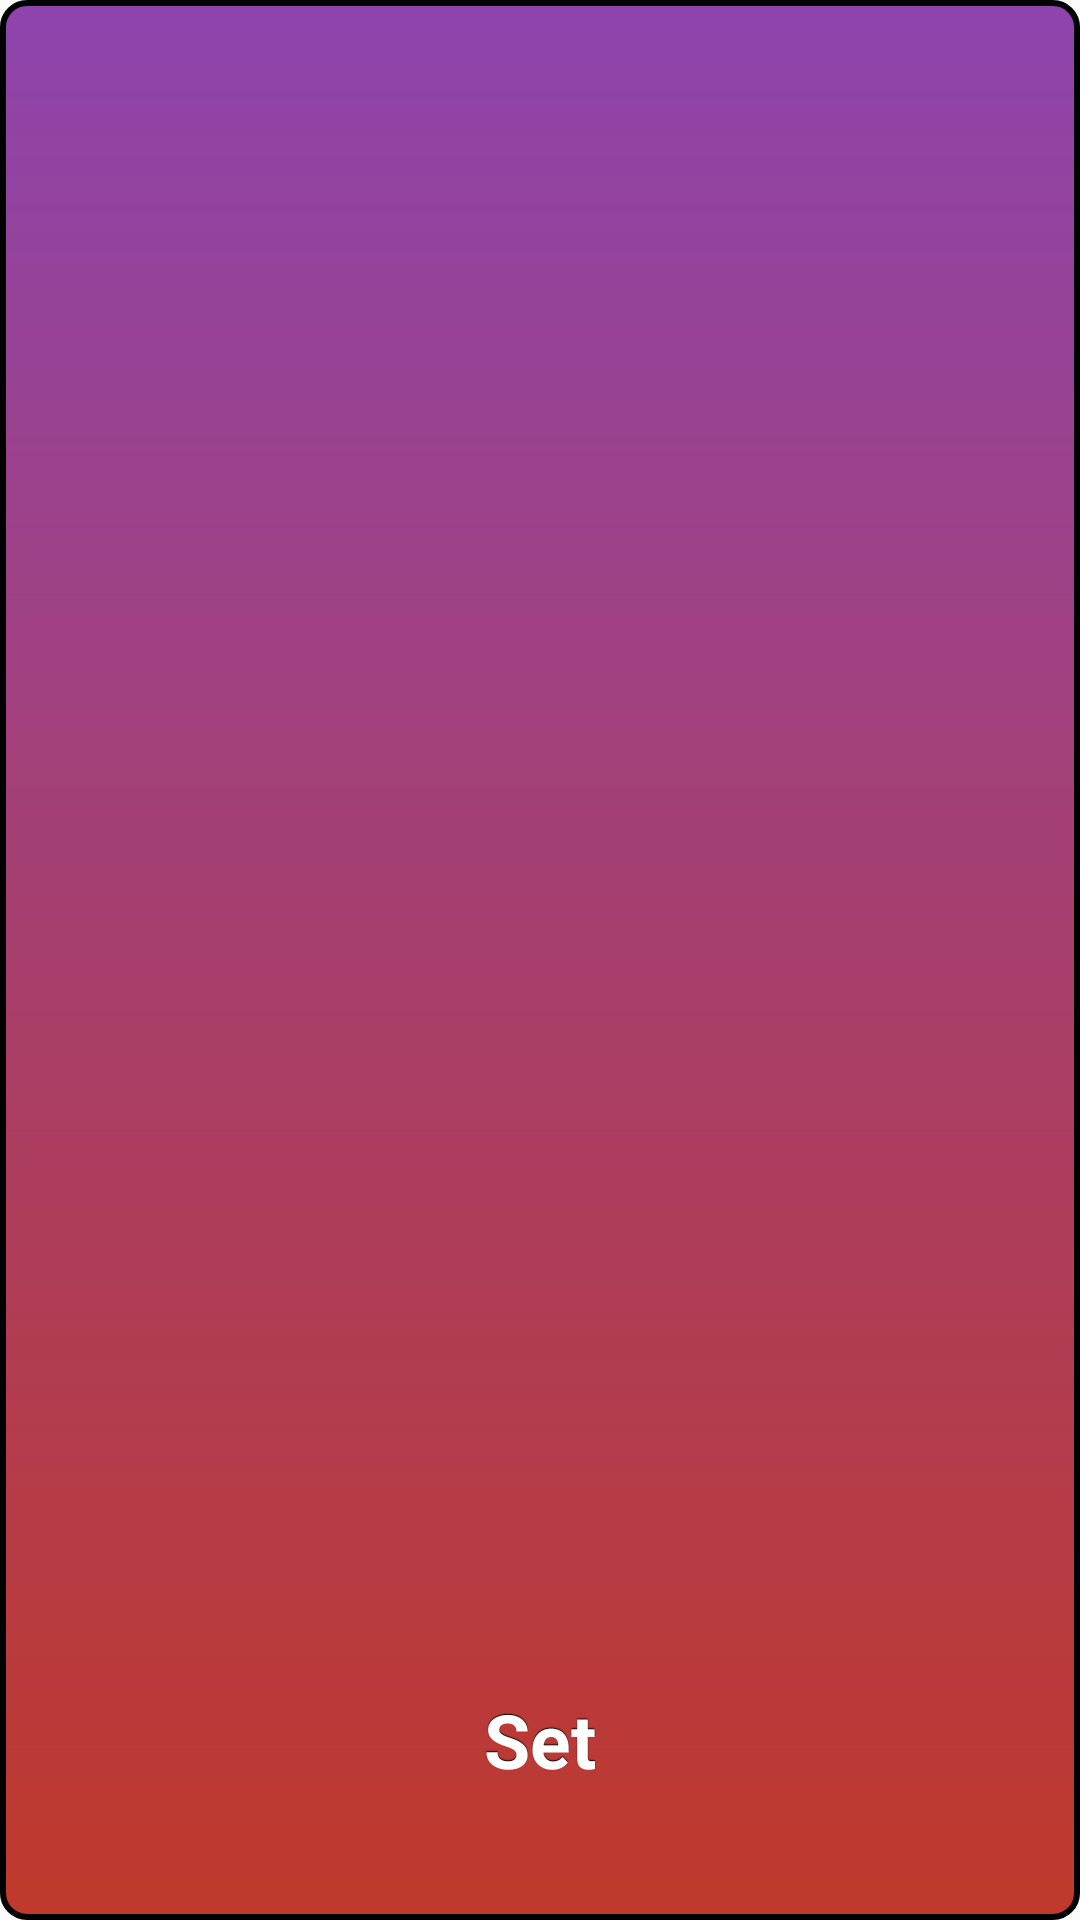

This screen was rendered from an Android layout file. Write that file and the resources it references.
<!-- AndroidManifest.xml: application theme Theme.AppCompat.Light.NoActionBar -->
<!-- res/layout/activity_popup_picker.xml -->
<?xml version="1.0" encoding="utf-8"?>

<android.support.constraint.ConstraintLayout
    xmlns:android="http://schemas.android.com/apk/res/android"
    xmlns:app="http://schemas.android.com/apk/res-auto"
    android:layout_width="wrap_content"
    android:layout_height="550dp"
    android:layout_gravity="center"
    android:background="@drawable/popup_background">


    <DatePicker
        android:id="@+id/session_date_picker"

        android:layout_width="match_parent"
        android:layout_height="match_parent"

        android:datePickerMode="calendar"

        android:visibility="gone"

        app:layout_constraintLeft_toLeftOf="parent"
        app:layout_constraintRight_toRightOf="parent"

        app:layout_constraintTop_toTopOf="parent"
        app:layout_constraintBottom_toBottomOf="parent" />


    <TimePicker
        android:id="@+id/picker_time"

        android:layout_width="wrap_content"
        android:layout_height="wrap_content"

        style="@style/time_picker"

        android:visibility="gone"

        app:layout_constraintLeft_toLeftOf="parent"
        app:layout_constraintRight_toRightOf="parent"

        app:layout_constraintTop_toTopOf="parent"/>


    <Button
        android:id="@+id/button_set"

        android:layout_width="150dp"
        android:layout_height="50dp"

        style="@style/button_add"

        android:text="@string/button_label_set"

        app:layout_constraintLeft_toLeftOf="parent"
        app:layout_constraintRight_toRightOf="parent"

        app:layout_constraintTop_toTopOf="parent"
        app:layout_constraintBottom_toBottomOf="parent"

        app:layout_constraintHorizontal_bias="0.5"
        app:layout_constraintVertical_bias="0.95"/>

</android.support.constraint.ConstraintLayout>
<!-- resources referenced by this layout -->
<resources>
  <!-- drawable popup_background (drawable) -->
  <?xml version="1.0" encoding="utf-8"?>
  
  <shape xmlns:android="http://schemas.android.com/apk/res/android">
  
      <gradient
          android:startColor="#c0392b"
          android:endColor="#8e44ad"
          android:angle="90"/>
      <padding
          android:bottom="6dp"
          android:left="6dp"
          android:right="6dp"
          android:top="6dp" />
  
      <stroke
          android:width="2dp"
          android:color="#000"/>
  
      <corners android:radius="8dp"/>
  
  </shape>
  <string name="button_label_set">Set</string>
  <style name="button_add" parent="@android:style/Widget.Button">
          <item name="android:gravity">center_vertical|center_horizontal</item>
          <item name="android:textColor">#FFFFFFFF</item>
          <item name="android:shadowColor">#FF000000</item>
          <item name="android:shadowDx">0</item>
          <item name="android:shadowDy">-1</item>
          <item name="android:shadowRadius">0.2</item>
          <item name="android:textSize">25sp</item>
          <item name="android:textStyle">bold</item>
          <item name="android:background">@drawable/button_add</item>
          <item name="android:focusable">false</item>
          <item name="android:clickable">true</item>
      </style>
  <style name="time_picker" parent="android:Widget.Material.TimePicker">
          <item name="android:timePickerMode">clock</item>
          <item name="android:numbersTextColor">#FFF</item>
          <item name="android:numbersInnerTextColor">#FFF</item>
  
          <item name="android:headerBackground">@android:color/transparent</item>
          <item name="android:numbersBackgroundColor">@android:color/transparent</item>
  
          <item name="android:numbersSelectorColor">@color/colorFloatingAddButton</item>
      </style>
  <!-- drawable button_add (drawable) -->
  <?xml version="1.0" encoding="utf-8"?>
  
  <selector xmlns:android="http://schemas.android.com/apk/res/android">
  
      <item
          android:state_enabled="false"
          android:drawable="@drawable/button_add_disabled" />
      <item
          android:state_pressed="true"
          android:state_enabled="true"
          android:drawable="@drawable/button_add_pressed" />
      <item
          android:state_focused="true"
          android:state_enabled="true"
          android:drawable="@drawable/button_add_focused" />
      <item
          android:state_enabled="true"
          android:drawable="@drawable/button_add_enabled" />
  
  </selector>
  <color name="colorFloatingAddButton">#212121</color>
  <!-- drawable button_add_disabled (drawable) -->
  <?xml version="1.0" encoding="utf-8"?>
  
  <shape xmlns:android="http://schemas.android.com/apk/res/android" android:shape="rectangle">
      <solid android:color="@color/colorDisabled"/>
      <corners android:radius="10dp" />
  </shape>
  <!-- drawable button_add_pressed (drawable) -->
  <?xml version="1.0" encoding="utf-8"?>
  
  <shape xmlns:android="http://schemas.android.com/apk/res/android" android:shape="rectangle">
      <solid android:color="@color/colorAddDark"/>
      <corners android:radius="10dp" />
  </shape>
  <!-- drawable button_add_enabled (drawable) -->
  <?xml version="1.0" encoding="utf-8"?>
  
  <shape xmlns:android="http://schemas.android.com/apk/res/android" android:shape="rectangle">
      <solid android:color="@color/colorAdd"/>
      <corners android:radius="10dp" />
  </shape>
  <color name="colorDisabled">#A9A9A9</color>
  <color name="colorAddDark">#4DBF46</color>
  <color name="colorAdd">#B24DBF46</color>
</resources>
